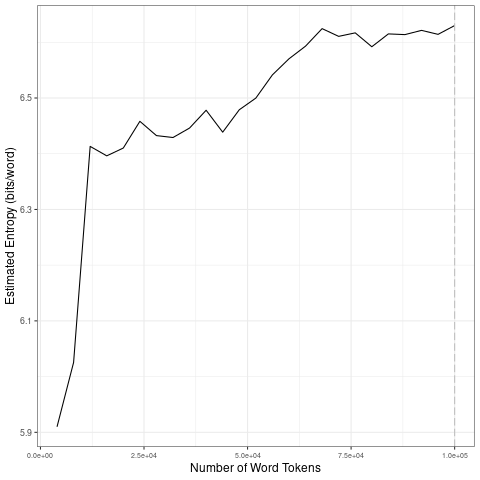

The file beside this chart, header and first rows:
file, entropy.Corpus.Size, entropy.Entropy, sd.Corpus.Size, sd.SD
data/2021_by_fr/2021-03-17_tokens_1-gram…, 4000, 5.91, 20000, 0.2439
data/2021_by_fr/2021-03-17_tokens_1-gram…, 8000, 6.025, 40000, 0.02002
data/2021_by_fr/2021-03-17_tokens_1-gram…, 12000, 6.413, 60000, 0.05173
data/2021_by_fr/2021-03-17_tokens_1-gram…, 16000, 6.396, 80000, 0.01446
data/2021_by_fr/2021-03-17_tokens_1-gram…, 20000, 6.41, 1e+05, 0.006952
data/2021_by_fr/2021-03-17_tokens_1-gram…, 24000, 6.458, 20000, 0.2439
data/2021_by_fr/2021-03-17_tokens_1-gram…, 28000, 6.433, 40000, 0.02002
data/2021_by_fr/2021-03-17_tokens_1-gram…, 32000, 6.429, 60000, 0.05173
data/2021_by_fr/2021-03-17_tokens_1-gram…, 36000, 6.446, 80000, 0.01446
data/2021_by_fr/2021-03-17_tokens_1-gram…, 40000, 6.478, 1e+05, 0.006952
data/2021_by_fr/2021-03-17_tokens_1-gram…, 44000, 6.439, 20000, 0.2439
data/2021_by_fr/2021-03-17_tokens_1-gram…, 48000, 6.479, 40000, 0.02002
data/2021_by_fr/2021-03-17_tokens_1-gram…, 52000, 6.5, 60000, 0.05173
data/2021_by_fr/2021-03-17_tokens_1-gram…, 56000, 6.541, 80000, 0.01446
data/2021_by_fr/2021-03-17_tokens_1-gram…, 60000, 6.57, 1e+05, 0.006952
data/2021_by_fr/2021-03-17_tokens_1-gram…, 64000, 6.593, 20000, 0.2439
data/2021_by_fr/2021-03-17_tokens_1-gram…, 68000, 6.624, 40000, 0.02002
data/2021_by_fr/2021-03-17_tokens_1-gram…, 72000, 6.611, 60000, 0.05173
data/2021_by_fr/2021-03-17_tokens_1-gram…, 76000, 6.617, 80000, 0.01446
data/2021_by_fr/2021-03-17_tokens_1-gram…, 80000, 6.592, 1e+05, 0.006952
data/2021_by_fr/2021-03-17_tokens_1-gram…, 84000, 6.615, 20000, 0.2439
data/2021_by_fr/2021-03-17_tokens_1-gram…, 88000, 6.614, 40000, 0.02002
data/2021_by_fr/2021-03-17_tokens_1-gram…, 92000, 6.621, 60000, 0.05173
data/2021_by_fr/2021-03-17_tokens_1-gram…, 96000, 6.614, 80000, 0.01446
data/2021_by_fr/2021-03-17_tokens_1-gram…, 1e+05, 6.63, 1e+05, 0.006952
